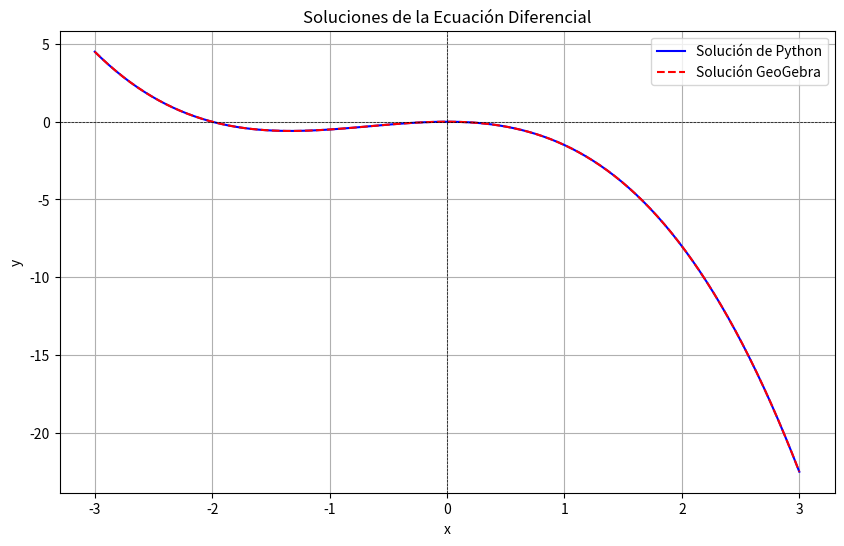

Recreate this plot in Python.
import numpy as np
import matplotlib.pyplot as plt
from scipy.integrate import solve_ivp
import sympy as sp

# Definir variables simbólicas
x, y = sp.symbols('x y')

# Definir M(x, y) y N(x, y)
M = 2*x*y + 3*x**2
N = x**2 + y

# Verificar si la ecuación es exacta
if sp.diff(M, y) == sp.diff(N, x):
    print("La ecuación es exacta.")
else:
    print("La ecuación no es exacta.")

# Solución potencial
F = x**2 * y + x**3 + (y**2) / 2

# Mostrar la solución en la terminal
print("Función potencial F(x, y) = 0:")
print("x^2*y + x^3 + (y^2)/2 + C = 0")

# Definir una función para la solución implícita
def F_func(x_val):
    return (-x_val**2 * 2 - x_val**3) / 2  # Resolviendo para y

# Crear un rango de valores para x
x_vals = np.linspace(-3, 3, 100)

# Calcular los valores de y utilizando la función potencial
y_vals = F_func(x_vals)

# Graficar la solución de Python
plt.figure(figsize=(10, 6))
plt.plot(x_vals, y_vals, label='Solución de Python', color='blue')

# Graficar la solución de GeoGebra (usando la misma función F)
geo_y_vals = F_func(x_vals)  # Usando la misma función para GeoGebra
plt.plot(x_vals, geo_y_vals, label='Solución GeoGebra', color='red', linestyle='--')

# Configuraciones de la gráfica
plt.axhline(0, color='black', lw=0.5, ls='--')
plt.axvline(0, color='black', lw=0.5, ls='--')
plt.title('Soluciones de la Ecuación Diferencial')
plt.xlabel('x')
plt.ylabel('y')
plt.legend()
plt.grid()
plt.show()

# Calcular el porcentaje de acierto
# Comparando los valores de y
differences = np.abs(y_vals - geo_y_vals)
tolerance = 1e-5  # Tolerancia para considerar un acierto
correct_count = np.sum(differences < tolerance)
total_count = len(differences)

percentage_accuracy = (correct_count / total_count) * 100

print(f"Porcentaje de acierto: {percentage_accuracy:.2f}%")
